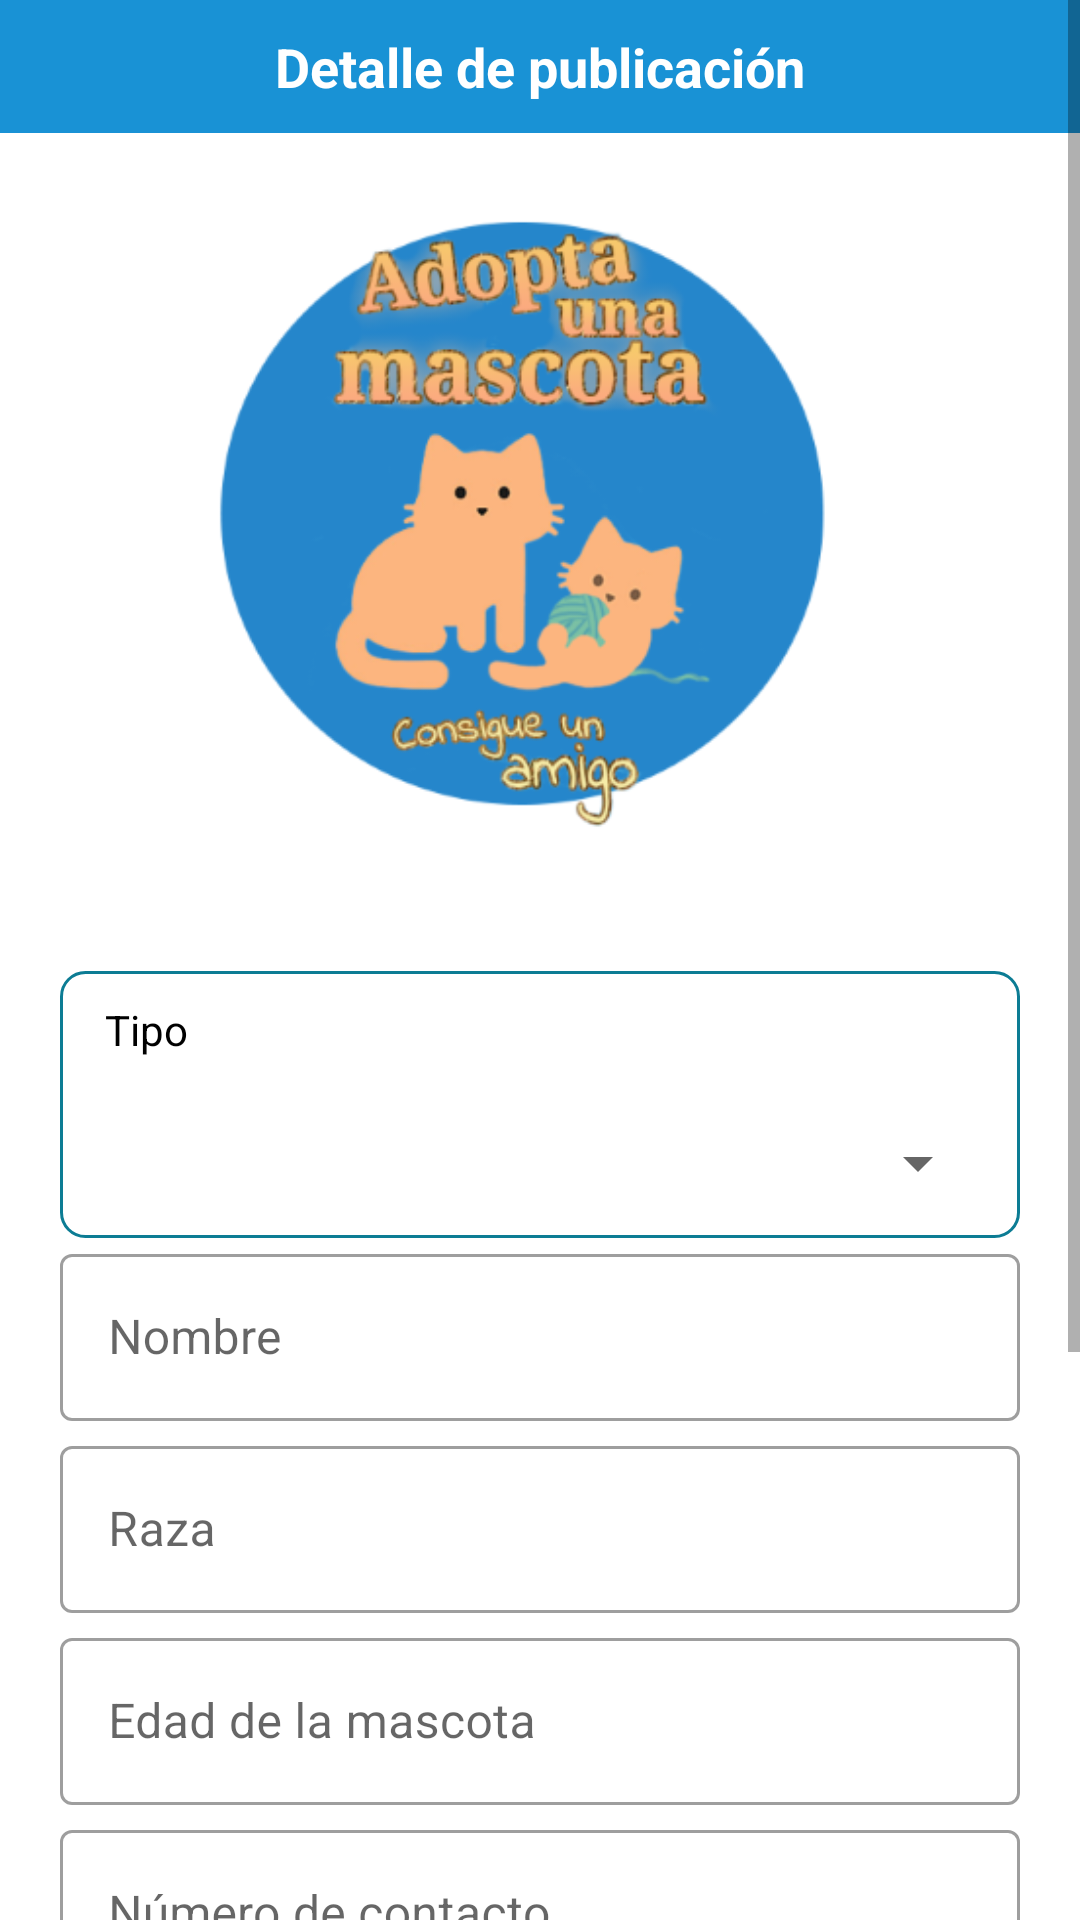

Layout XML and referenced resources for this Android screen:
<!-- AndroidManifest.xml: activity theme AppThemeLogin -->
<!-- res/layout/activity_detalle_publicaciones.xml -->
<?xml version="1.0" encoding="utf-8"?>
<ScrollView xmlns:android="http://schemas.android.com/apk/res/android"
    xmlns:app="http://schemas.android.com/apk/res-auto"
    xmlns:tools="http://schemas.android.com/tools"
    android:layout_width="match_parent"
    android:layout_height="match_parent"
    tools:context=".vistaAdministrador.DetallePublicacionesActivity">

    <androidx.constraintlayout.widget.ConstraintLayout
        android:layout_width="match_parent"
        android:layout_height="wrap_content">

        <LinearLayout
            android:id="@+id/linearLayout"
            android:layout_width="match_parent"
            android:layout_height="wrap_content"
            android:background="@color/app_color"
            android:gravity="center_horizontal"
            android:padding="10dp"
            app:layout_constraintEnd_toEndOf="parent"
            app:layout_constraintStart_toStartOf="parent"
            app:layout_constraintTop_toTopOf="parent">

            <TextView
                android:layout_width="wrap_content"
                android:layout_height="wrap_content"
                android:gravity="center"
                android:text="Detalle de publicación"
                android:textColor="@color/white"
                android:textSize="18sp"
                android:textStyle="bold" />
        </LinearLayout>

        <LinearLayout
            android:layout_width="match_parent"
            android:layout_height="wrap_content"
            android:layout_margin="10dp"
            android:orientation="vertical"
            android:padding="10dp"
            app:layout_constraintBottom_toBottomOf="parent"
            app:layout_constraintEnd_toEndOf="parent"
            app:layout_constraintStart_toStartOf="parent"
            app:layout_constraintTop_toBottomOf="@+id/linearLayout">

            <ImageView
                android:id="@+id/publication_image_d"
                android:layout_width="match_parent"
                android:layout_height="wrap_content"
                android:adjustViewBounds="true"
                android:contentDescription="@string/app_name"
                android:scaleType="centerCrop"
                android:src="@drawable/portada" />

            <LinearLayout
                android:layout_width="match_parent"
                android:layout_height="wrap_content"
                android:layout_marginTop="30dp"
                android:layout_marginBottom="20dp"
                android:orientation="vertical">

                <LinearLayout
                    android:id="@+id/linear_pri"
                    android:layout_width="match_parent"
                    android:layout_height="wrap_content"
                    android:layout_marginTop="10dp"
                    android:background="@drawable/search_view_bg"
                    android:orientation="vertical">

                    <TextView
                        android:layout_width="match_parent"
                        android:layout_height="wrap_content"
                        android:layout_margin="5dp"
                        android:layout_marginTop="5dp"
                        android:paddingStart="10dp"
                        android:paddingTop="5dp"
                        android:paddingEnd="5dp"
                        android:paddingBottom="5dp"
                        android:text="Tipo"
                        android:textColor="@color/black" />

                    <Spinner
                        android:id="@+id/spinner_pri"
                        style="@style/Widget.MaterialComponents.TextInputLayout.OutlinedBox"
                        android:layout_width="match_parent"
                        android:layout_height="30dp"
                        android:layout_margin="10dp" />

                </LinearLayout>

                <com.google.android.material.textfield.TextInputLayout
                    android:id="@+id/nombreD"
                    style="@style/Widget.MaterialComponents.TextInputLayout.OutlinedBox"
                    android:layout_width="match_parent"
                    android:layout_height="wrap_content"
                    android:layout_marginBottom="3dp"
                    android:enabled="true"
                    android:hint="Nombre">

                    <com.google.android.material.textfield.TextInputEditText
                        android:layout_width="match_parent"
                        android:layout_height="wrap_content"
                        android:inputType="text"
                        android:textColor="@color/black" />

                </com.google.android.material.textfield.TextInputLayout>

                <com.google.android.material.textfield.TextInputLayout
                    android:id="@+id/razaD"
                    style="@style/Widget.MaterialComponents.TextInputLayout.OutlinedBox"
                    android:layout_width="match_parent"
                    android:layout_height="wrap_content"
                    android:layout_marginBottom="3dp"
                    android:enabled="true"
                    android:hint="Raza">

                    <com.google.android.material.textfield.TextInputEditText
                        android:layout_width="match_parent"
                        android:layout_height="wrap_content"
                        android:inputType="text"
                        android:textColor="@color/black" />

                </com.google.android.material.textfield.TextInputLayout>

                <com.google.android.material.textfield.TextInputLayout
                    android:id="@+id/edadD"
                    style="@style/Widget.MaterialComponents.TextInputLayout.OutlinedBox"
                    android:layout_width="match_parent"
                    android:layout_height="wrap_content"
                    android:layout_marginBottom="3dp"
                    android:enabled="true"
                    android:hint="Edad de la mascota">

                    <com.google.android.material.textfield.TextInputEditText
                        android:layout_width="match_parent"
                        android:layout_height="wrap_content"
                        android:inputType="text"
                        android:textColor="@color/black" />

                </com.google.android.material.textfield.TextInputLayout>

                <com.google.android.material.textfield.TextInputLayout
                    android:id="@+id/contactoD"
                    style="@style/Widget.MaterialComponents.TextInputLayout.OutlinedBox"
                    android:layout_width="match_parent"
                    android:layout_height="wrap_content"
                    android:layout_marginBottom="3dp"
                    android:enabled="true"
                    android:hint="Número de contacto">

                    <com.google.android.material.textfield.TextInputEditText
                        android:layout_width="match_parent"
                        android:layout_height="wrap_content"
                        android:inputType="phone"
                        android:textColor="@color/black" />

                </com.google.android.material.textfield.TextInputLayout>

                <com.google.android.material.textfield.TextInputLayout
                    android:id="@+id/descripcionD"
                    style="@style/Widget.MaterialComponents.TextInputLayout.OutlinedBox"
                    android:layout_width="match_parent"
                    android:layout_height="wrap_content"
                    android:layout_marginBottom="3dp"
                    android:enabled="true"
                    android:hint="Descripción de anuncio">

                    <com.google.android.material.textfield.TextInputEditText
                        android:layout_width="match_parent"
                        android:layout_height="wrap_content"
                        android:inputType="textMultiLine"
                        android:textColor="@color/black" />

                </com.google.android.material.textfield.TextInputLayout>

                <Button
                    android:id="@+id/update"
                    android:layout_width="match_parent"
                    android:layout_height="wrap_content"
                    android:layout_gravity="center_horizontal"
                    android:layout_marginTop="20dp"
                    android:text="Actualizar Anuncio"
                    android:textAllCaps="true"
                    android:textColor="#fff" />

                <Button
                    android:id="@+id/delete"
                    android:layout_width="match_parent"
                    android:layout_height="wrap_content"
                    android:layout_gravity="center_horizontal"
                    android:layout_marginTop="20dp"
                    android:text="Eliminar Anuncio"
                    android:textAllCaps="true"
                    android:textColor="#EFE8E8" />

            </LinearLayout>

        </LinearLayout>

    </androidx.constraintlayout.widget.ConstraintLayout>

</ScrollView>
<!-- resources referenced by this layout -->
<resources>
  <color name="app_color">#1992D5</color>
  <color name="black">#FF000000</color>
  <color name="white">#FFFFFFFF</color>
  <!-- drawable portada: png bitmap (drawable, 97843 bytes) -->
  <!-- drawable search_view_bg (drawable) -->
  <?xml version="1.0" encoding="utf-8"?>
  <shape xmlns:android="http://schemas.android.com/apk/res/android">
  
      <corners android:radius="8dp" />
      <stroke
          android:width="1dp"
          android:color="#0c7c94" />
  </shape>
  <string name="app_name">Adopta una Mascota</string>
  <style name="AppThemeLogin" parent="Theme.MaterialComponents.Light.NoActionBar">
          <item name="colorPrimary">@color/app_color</item>
          <item name="colorPrimaryDark">@color/teal_700</item>
          <item name="colorOnPrimary">@color/black</item>
      </style>
  <color name="teal_700">#FF018786</color>
</resources>
